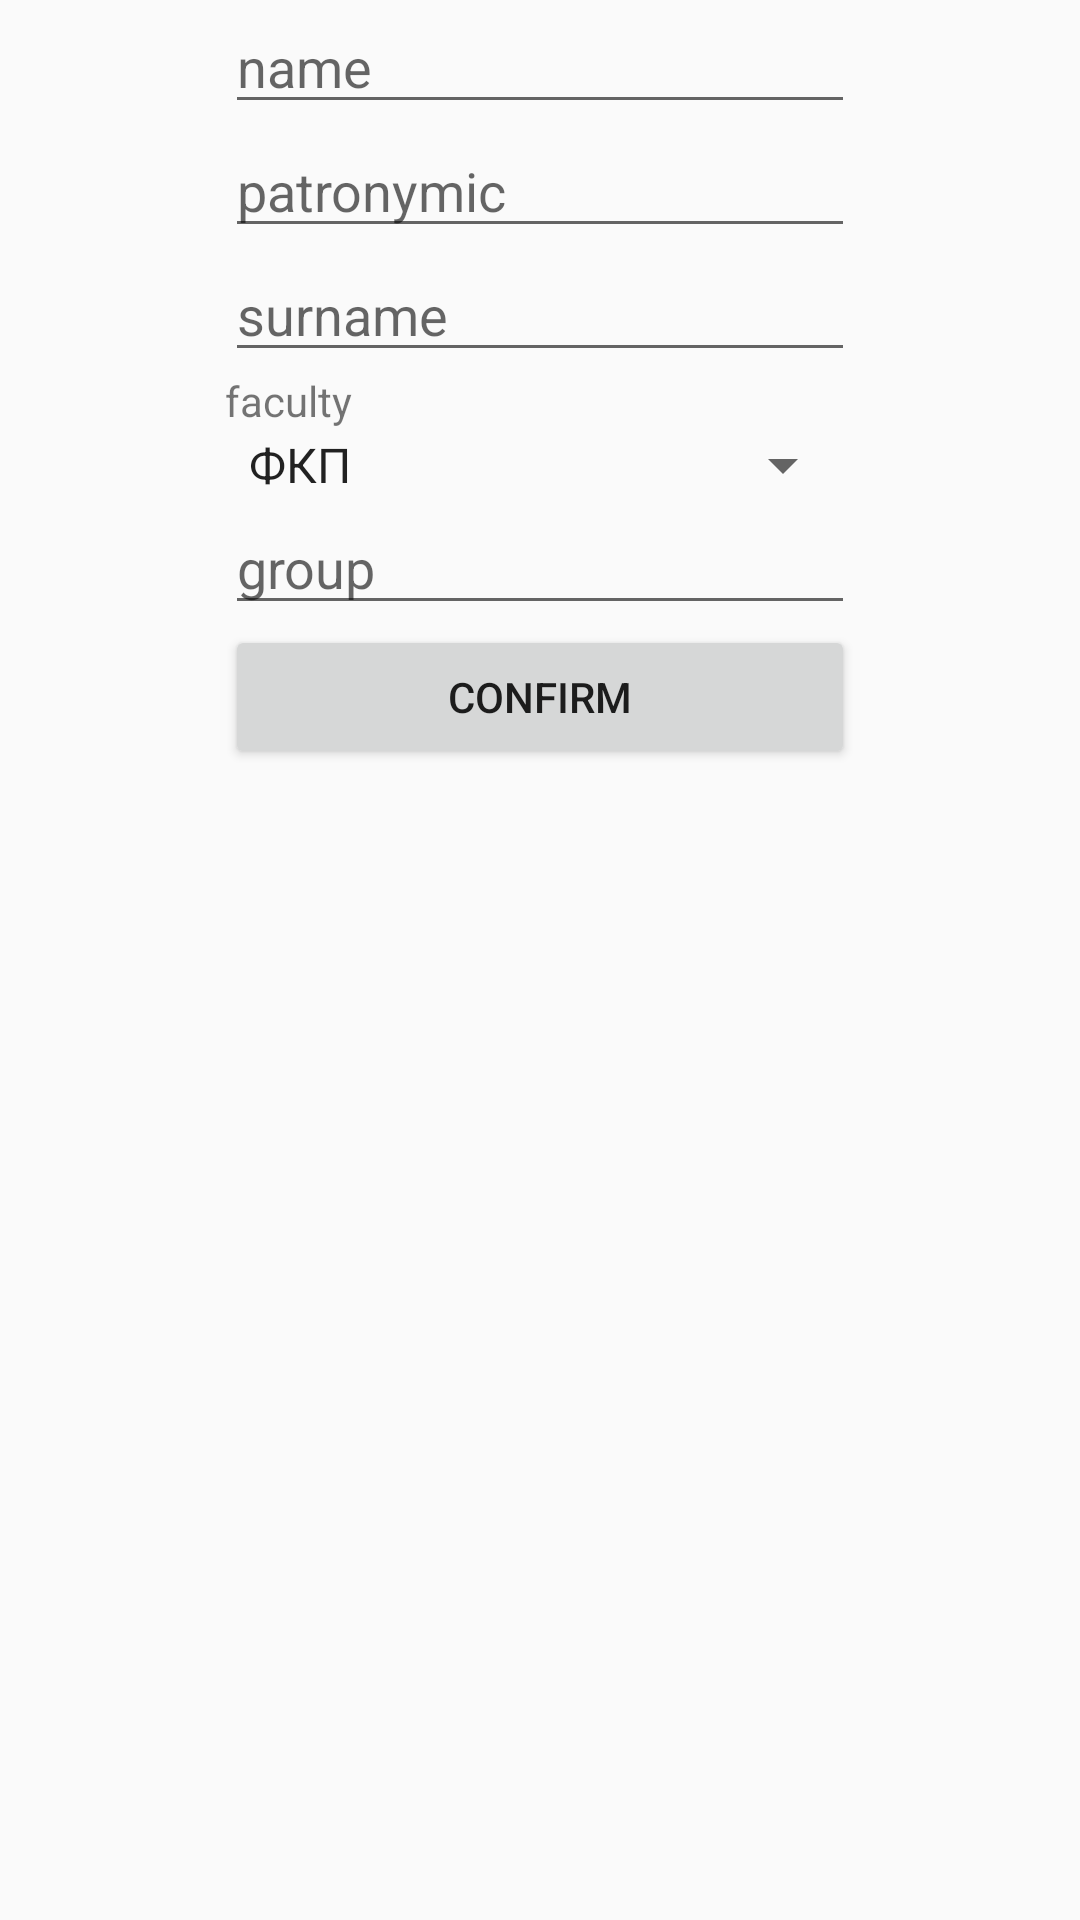

Produce the Android XML layout that renders to this screen, including the resource entries it uses.
<!-- AndroidManifest.xml: application theme AppTheme -->
<!-- res/layout/activity_lab2.xml -->
<?xml version="1.0" encoding="utf-8"?>
<RelativeLayout xmlns:android="http://schemas.android.com/apk/res/android"
    xmlns:tools="http://schemas.android.com/tools"
    android:id="@+id/activity_lab2"
    android:layout_width="match_parent"
    android:layout_height="match_parent"
    android:paddingBottom="@dimen/activity_vertical_margin"
    android:paddingLeft="@dimen/activity_horizontal_margin"
    android:paddingRight="@dimen/activity_horizontal_margin"
    android:paddingTop="@dimen/activity_vertical_margin"
    tools:context="com.example.user.labs.Lab2Activity">

    <EditText
        android:layout_width="wrap_content"
        android:layout_height="wrap_content"
        android:inputType="textCapSentences"
        android:ems="10"
        android:id="@+id/editTextName"
        android:hint="@string/name"
        android:layout_alignParentTop="true"
        android:layout_centerHorizontal="true" />

    <EditText
        android:layout_width="wrap_content"
        android:layout_height="wrap_content"
        android:inputType="textCapSentences"
        android:ems="10"
        android:id="@+id/editTextPatronymic"
        android:hint="@string/patronymic"
        android:layout_below="@+id/editTextName"
        android:layout_alignStart="@+id/editTextName" />

    <EditText
        android:layout_width="wrap_content"
        android:layout_height="wrap_content"
        android:inputType="textCapSentences"
        android:ems="10"
        android:id="@+id/editTextSurname"
        android:hint="@string/surname"
        android:layout_below="@+id/editTextPatronymic"
        android:layout_alignStart="@+id/editTextPatronymic" />

    <TextView
        android:text="@string/faculty"
        android:layout_width="wrap_content"
        android:layout_height="wrap_content"
        android:id="@+id/textView5"
        android:layout_below="@+id/editTextSurname"
        android:layout_alignStart="@+id/editTextSurname" />

    <Spinner
        android:layout_width="match_parent"
        android:layout_height="wrap_content"
        android:id="@+id/spinner"
        android:entries="@array/faculties"
        android:layout_below="@+id/textView5"
        android:layout_alignStart="@+id/textView5"
        android:layout_alignEnd="@+id/editTextSurname" />

    <EditText
        android:layout_width="wrap_content"
        android:layout_height="wrap_content"
        android:inputType="phone"
        android:ems="10"
        android:id="@+id/editTextGroup"
        android:hint="@string/group"
        android:layout_below="@+id/spinner"
        android:layout_alignStart="@+id/spinner" />

    <Button
        android:text="@string/confirm"
        android:layout_width="wrap_content"
        android:layout_height="wrap_content"
        android:id="@+id/buttonBlue"
        android:onClick="onClick"
        android:layout_below="@+id/editTextGroup"
        android:layout_alignStart="@+id/editTextGroup"
        android:layout_alignEnd="@+id/editTextGroup" />

</RelativeLayout>
<!-- resources referenced by this layout -->
<resources>
  <string-array name="faculties">
          <item>ФКП</item>
          <item>ФИТУ</item>
          <item>ФРЭ</item>
          <item>ФКСиС</item>
          <item>ИЭФ</item>
      </string-array>
  <string name="confirm">confirm</string>
  <string name="faculty">faculty</string>
  <string name="group">group</string>
  <string name="name">name</string>
  <string name="patronymic">patronymic</string>
  <string name="surname">surname</string>
  <style name="AppTheme" parent="Theme.AppCompat.Light.DarkActionBar">
          
          <item name="colorPrimary">@color/colorPrimary</item>
          <item name="colorPrimaryDark">@color/colorPrimaryDark</item>
          <item name="colorAccent">@color/colorAccent</item>
      </style>
  <color name="colorPrimary">#3F51B5</color>
  <color name="colorPrimaryDark">#303F9F</color>
  <color name="colorAccent">#FF4081</color>
</resources>
